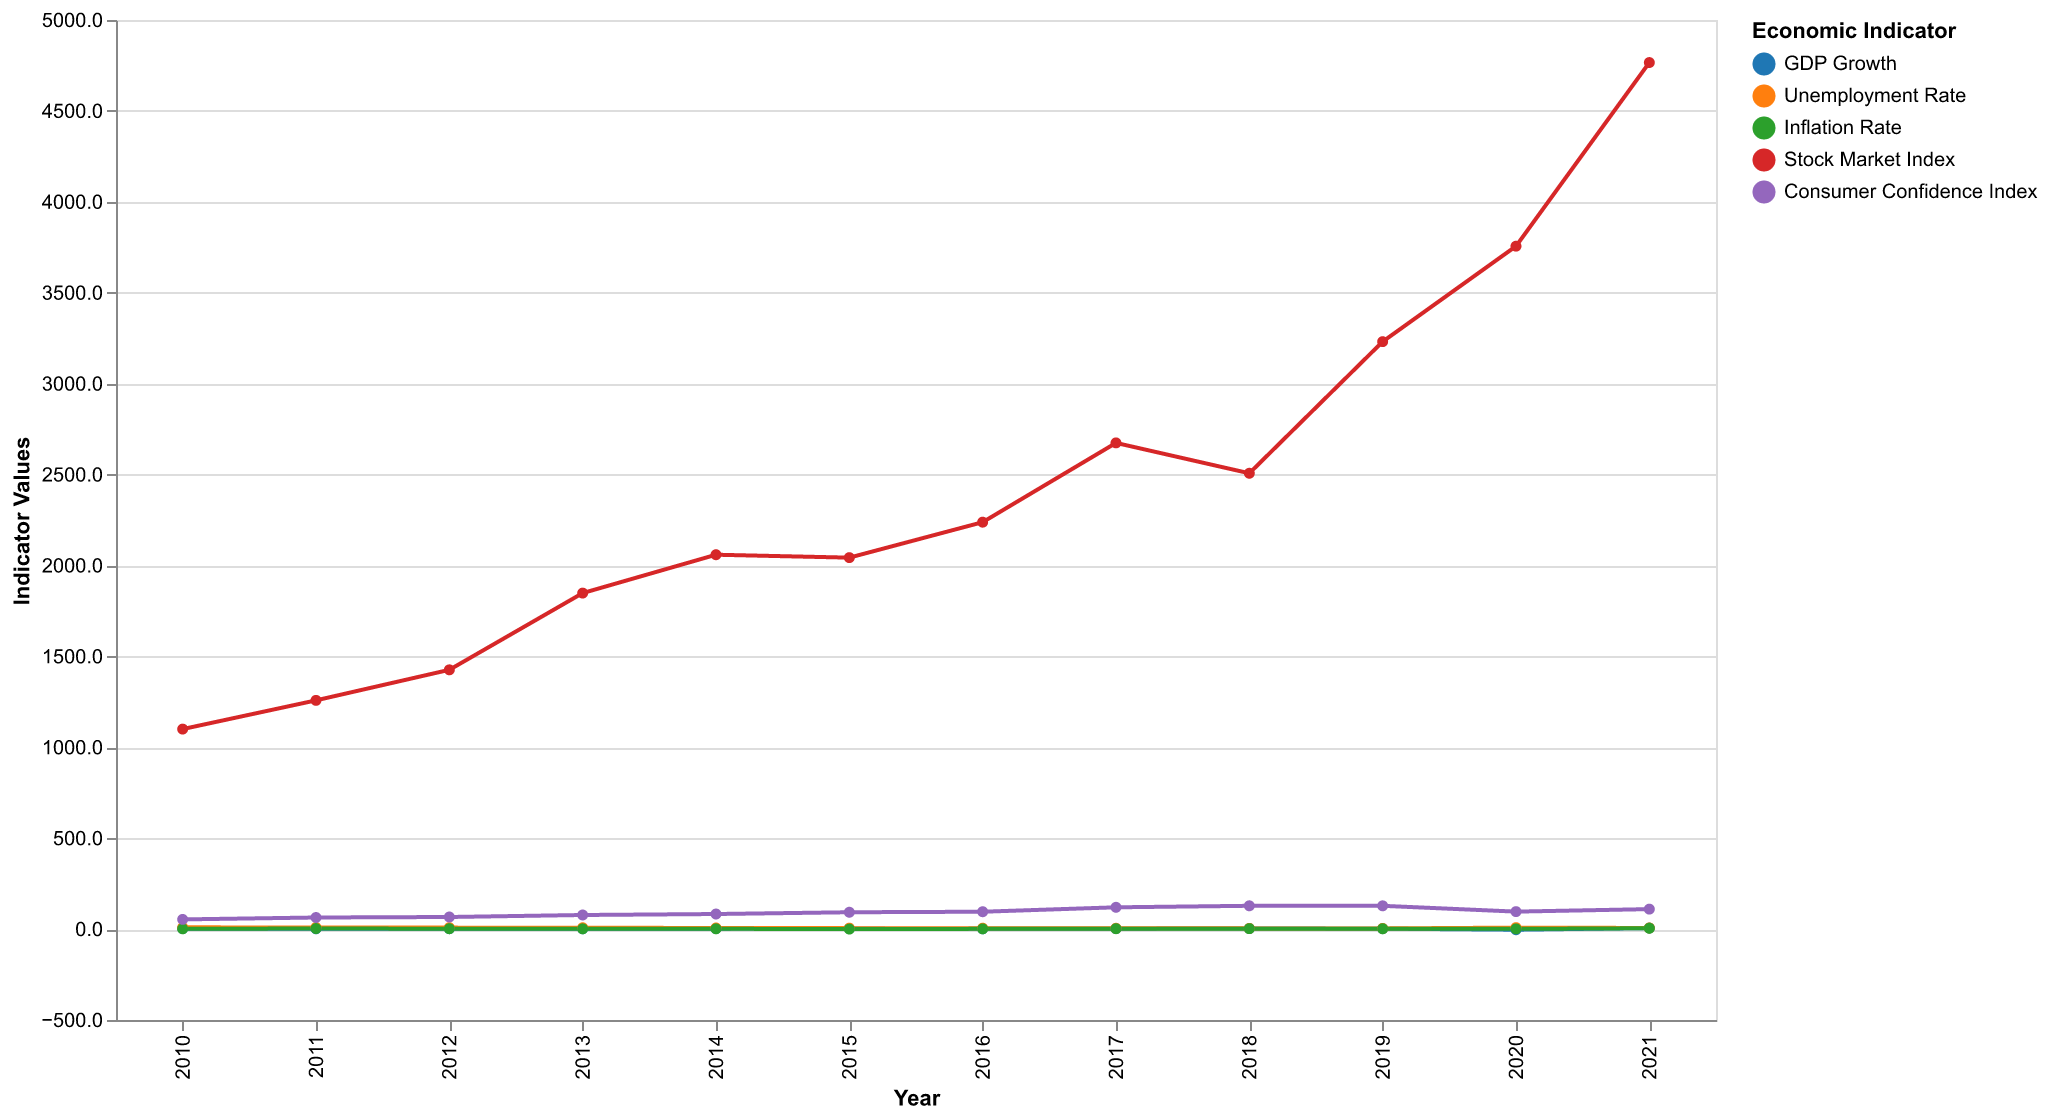

Source data for this figure (header and first rows):
Year, GDP Growth, Unemployment Rate, Inflation Rate, Stock Market Index, Consumer Confidence Index
2010, 2.5, 9.6, 1.6, 1100, 53.3
2011, 1.6, 9.0, 3.1, 1258, 63.7
2012, 2.2, 8.1, 2.1, 1426, 66.5
2013, 1.8, 7.4, 1.5, 1848, 77.5
2014, 2.5, 6.2, 1.6, 2059, 82.9
2015, 2.9, 5.3, 0.1, 2043, 92.6
2016, 1.6, 4.9, 1.3, 2238, 95.5
2017, 2.4, 4.4, 2.1, 2674, 119.8
2018, 2.9, 3.9, 2.4, 2507, 128.1
2019, 2.3, 3.7, 1.8, 3231, 128.0
2020, -3.5, 8.1, 1.2, 3756, 96.1
2021, 5.7, 6.2, 4.7, 4766, 109.8
